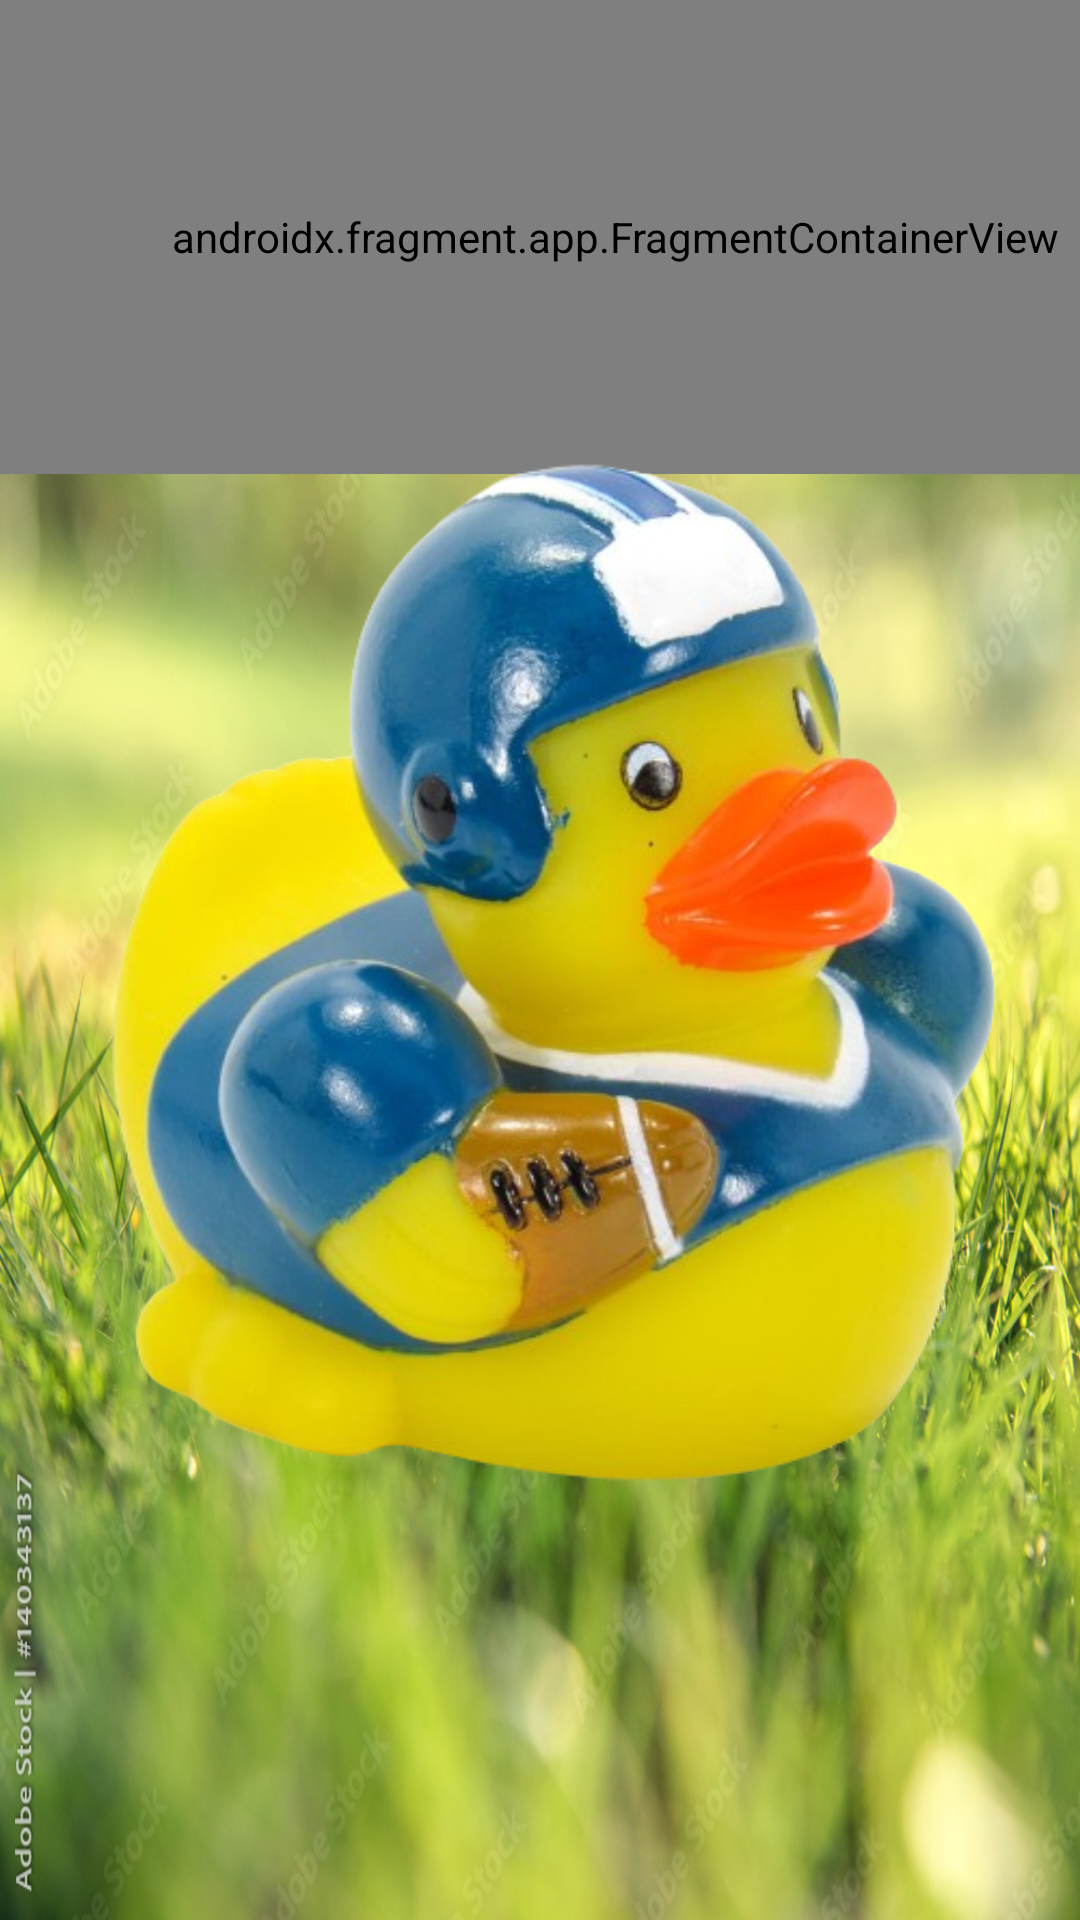

This screen was rendered from an Android layout file. Write that file and the resources it references.
<!-- AndroidManifest.xml: application theme Theme.Duck_Fragments -->
<!-- res/layout/fragment_play_duck_fragement.xml -->
<?xml version="1.0" encoding="utf-8"?>
<FrameLayout xmlns:android="http://schemas.android.com/apk/res/android"
    xmlns:tools="http://schemas.android.com/tools"
    android:layout_width="match_parent"
    android:layout_height="match_parent"
    xmlns:app="http://schemas.android.com/apk/res-auto"
    android:background="@drawable/grass_background"
    tools:context=".PlayDuckFragement">

    <androidx.fragment.app.FragmentContainerView
        android:id="@+id/fragmentContainerView5"
        android:name="com.example.duck_fragments.Duck_Stats"
        android:layout_width="410dp"
        android:layout_height="158dp" />

    <ImageView
        android:id="@+id/imgPlayDuck"
        android:layout_width="match_parent"
        android:layout_height="437dp"
        android:layout_gravity="center"
        android:src="@drawable/duck_play"
        app:layout_constraintBottom_toBottomOf="parent"
        app:layout_constraintEnd_toEndOf="parent"
        app:layout_constraintStart_toStartOf="parent"
        app:layout_constraintTop_toTopOf="parent" />

    <ImageView
        android:id="@+id/imgSpeechBubblePlay"
        android:layout_width="100dp"
        android:layout_height="100dp"
        android:src="@drawable/speach_bubble"
        android:visibility="invisible"
        app:layout_constraintStart_toStartOf="@id/imgFeedDuck"
        app:layout_constraintTop_toTopOf="@id/imgFeedDuck"
        android:layout_marginStart="10dp"
        android:layout_marginTop="200dp"/>

    <TextView
        android:id="@+id/lblMessagePlay"
        android:layout_width="wrap_content"
        android:layout_height="wrap_content"
        android:textSize="20sp"
        android:textStyle="bold"
        android:textColor="@color/white"
        android:visibility="invisible"
        android:text="More!"
        app:layout_constraintStart_toStartOf="@id/imgFeedDuck"
        app:layout_constraintTop_toTopOf="@id/imgFeedDuck"
        android:layout_marginStart="35dp"
        android:layout_marginTop="230dp" />

    <TextView
        android:id="@+id/lblMessageSatisfied"
        android:layout_width="wrap_content"
        android:layout_height="wrap_content"
        android:textSize="20sp"
        android:textStyle="bold"
        android:textColor="#FF0000"
        android:text="I'm Satisfied!"
        android:visibility="invisible"
        app:layout_constraintStart_toStartOf="@id/imgFeedDuck"
        app:layout_constraintTop_toTopOf="@id/imgFeedDuck"
        android:layout_marginStart="150dp"
        android:layout_marginTop="600dp" />

</FrameLayout>
<!-- resources referenced by this layout -->
<resources>
  <!-- drawable duck_play: png bitmap (drawable, 271828 bytes) -->
  <!-- drawable grass_background: jpg bitmap (drawable, 318803 bytes) -->
  <!-- drawable speach_bubble: png bitmap (drawable, 15148 bytes) -->
  <style name="Theme.Duck_Fragments" parent="Base.Theme.Duck_Fragments" />
  <style name="Base.Theme.Duck_Fragments" parent="Theme.Material3.DayNight.NoActionBar">
          
          
      </style>
  <!-- not gathered from this repository: default colours our renderer supplied (Android Studio template values) -->
  <color name="white">#FFFFFFFF</color>
</resources>
